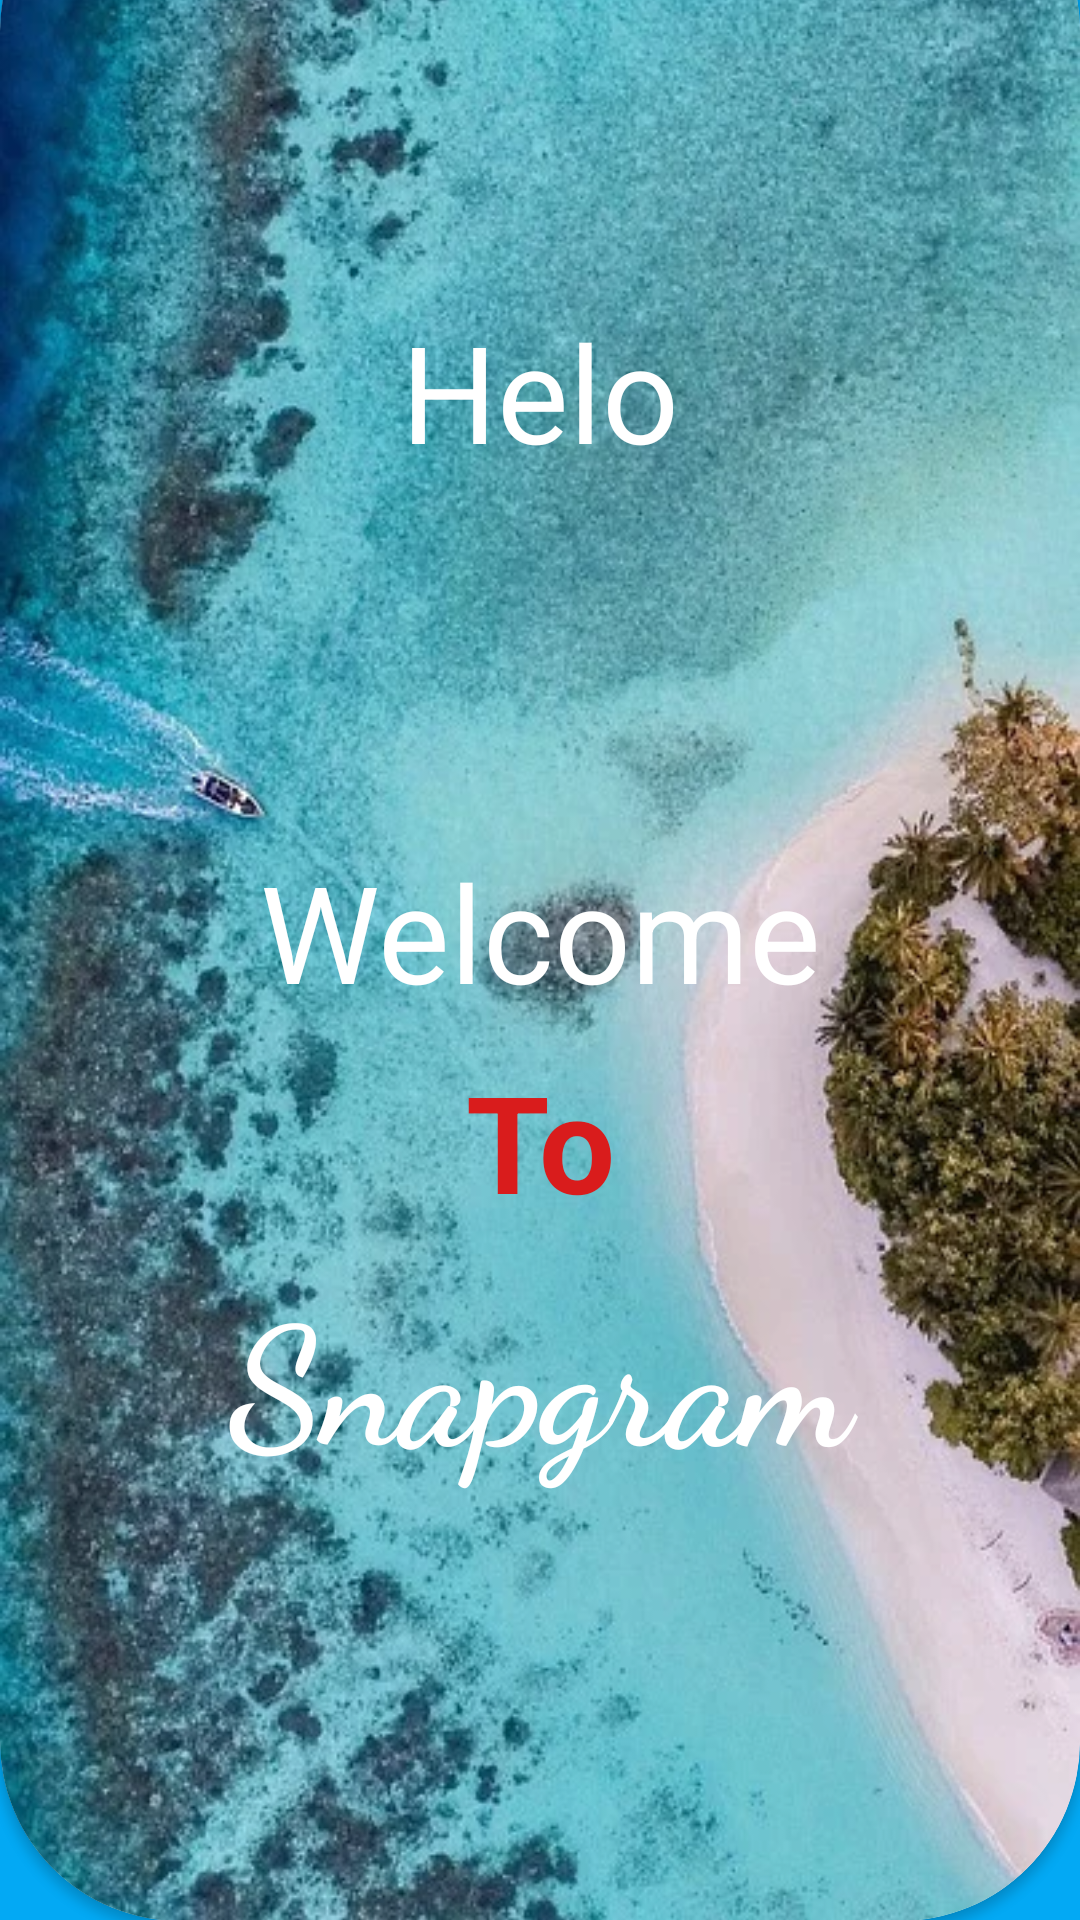

Produce the Android XML layout that renders to this screen, including the resource entries it uses.
<!-- AndroidManifest.xml: application theme Theme.SnapGram -->
<!-- res/layout/activity_main.xml -->
<?xml version="1.0" encoding="utf-8"?>
<LinearLayout xmlns:android="http://schemas.android.com/apk/res/android"
    xmlns:app="http://schemas.android.com/apk/res-auto"
    xmlns:tools="http://schemas.android.com/tools"
    android:layout_width="match_parent"
    android:orientation="vertical"
    android:background="#03A9F4"
    android:layout_height="match_parent"
    tools:context=".MainActivity">
    <androidx.cardview.widget.CardView
        android:layout_width="match_parent"
        android:layout_height="690dp"
        app:cardCornerRadius="60dp"
        android:layout_marginTop="-50dp">
        <LinearLayout
            android:layout_width="match_parent"
            android:layout_height="match_parent"
            android:background="@drawable/water"
            android:orientation="vertical">
            <LinearLayout
                android:layout_width="match_parent"
                android:orientation="vertical"
                android:layout_height="match_parent"
                android:layout_marginTop="150dp">
                <TextView
                    android:id="@+id/hola"
                    android:layout_width="match_parent"
                    android:layout_height="wrap_content"
                    android:text="Helo"
                    android:textColor="@color/white"
                    android:textSize="45dp"
                    android:textAlignment="center"
                    android:gravity="center_horizontal">

                </TextView>
                <TextView
                    android:layout_width="match_parent"
                    android:layout_height="wrap_content"
                    android:layout_marginTop="120dp"
                    android:text="Welcome"
                    android:textAlignment="center"
                    android:gravity="center_horizontal"
                    android:textSize="45dp"
                    android:textColor="@color/white"
                    >

                </TextView>

                <TextView
                    android:layout_width="match_parent"
                    android:layout_height="wrap_content"
                    android:textAlignment="center"
                    android:gravity="center_horizontal"
                    android:layout_marginTop="10dp"
                    android:text="To"
                    android:textColor="#D91C1C"
                    android:textSize="45dp"
                    android:textStyle="bold">

                </TextView>

                <TextView
                    android:layout_width="match_parent"
                    android:layout_height="wrap_content"
                    android:textAlignment="center"
                    android:gravity="center_horizontal"
                    android:layout_marginTop="10dp"
                    android:text="Snapgram"
                    android:textColor="@color/white"
                    android:textSize="55dp"
                    android:fontFamily="cursive"
                    android:textStyle="bold">

                </TextView>

            </LinearLayout>


        </LinearLayout>


        
    </androidx.cardview.widget.CardView>
    <TextView

        android:layout_width="match_parent"
        android:layout_height="wrap_content"
        android:text="Let's go and explore the world......."
        android:textColor="@color/white"
        android:textSize="20dp"
        android:layout_marginTop="20dp"
        android:textAlignment="center"
        android:textStyle="bold"
        android:gravity="center_horizontal">

    </TextView>


</LinearLayout>
<!-- resources referenced by this layout -->
<resources>
  <!-- drawable water: webp bitmap (drawable, 98490 bytes) -->
  <style name="Theme.SnapGram" parent="Theme.MaterialComponents.DayNight.NoActionBar.Bridge">
          
          <item name="colorPrimary">@color/purple_500</item>
          <item name="colorPrimaryVariant">@color/purple_700</item>
          <item name="colorOnPrimary">@color/white</item>
          
          <item name="colorSecondary">#03A9F4</item>
          <item name="colorSecondaryVariant">@color/teal_700</item>
          <item name="colorOnSecondary">@color/black</item>
          
          <item name="android:statusBarColor" tools:targetApi="l">?attr/colorSecondary</item>
          
      </style>
  <!-- not gathered from this repository: default colours our renderer supplied (Android Studio template values) -->
  <color name="purple_500">#FF6200EE</color>
  <color name="purple_700">#FF3700B3</color>
  <color name="teal_700">#FF018786</color>
  <color name="black">#FF000000</color>
  <color name="white">#FFFFFFFF</color>
</resources>
